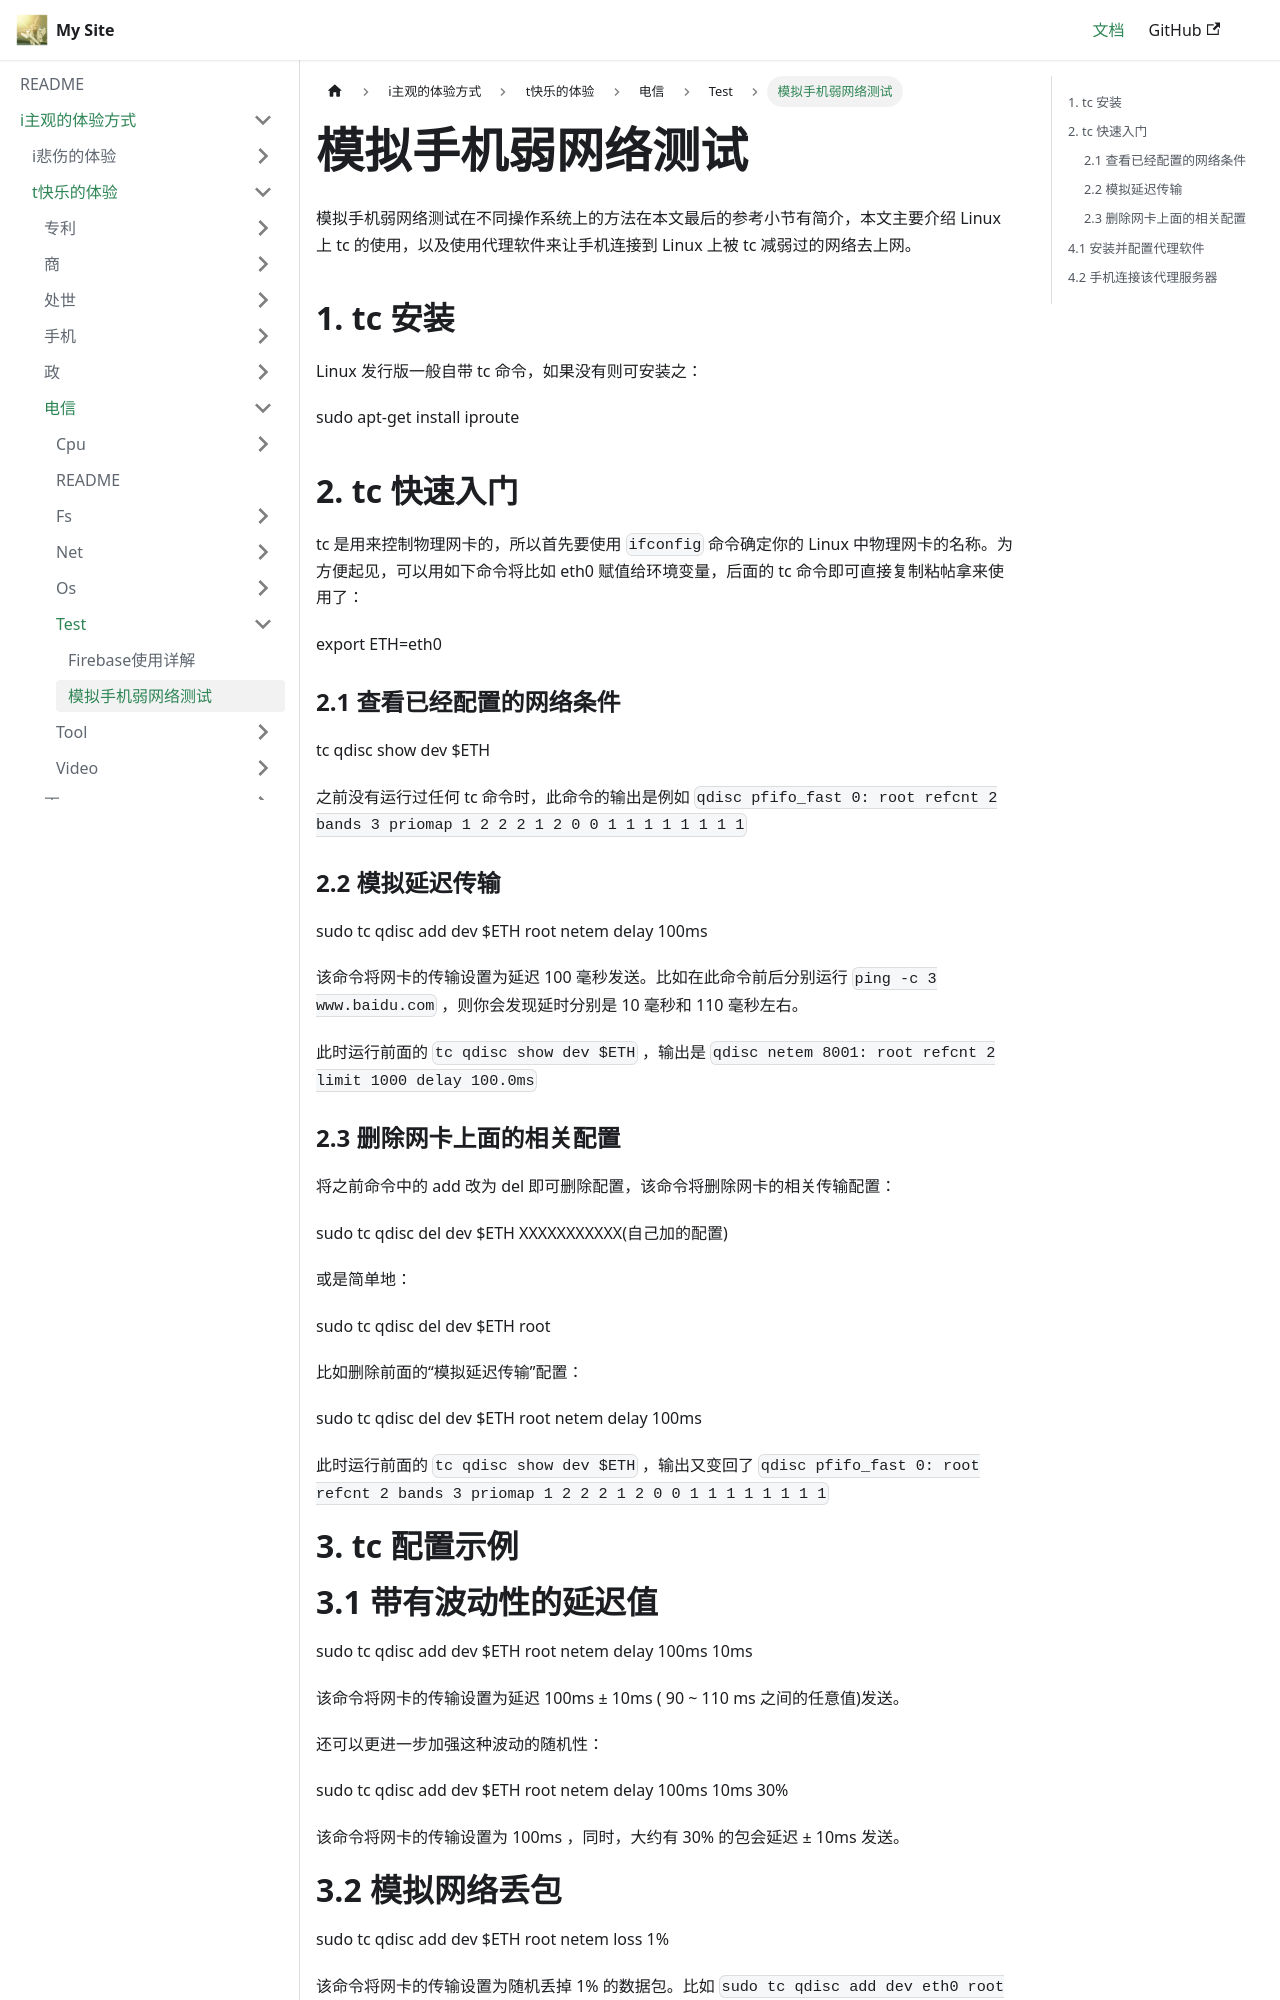

repository: flyskywhy/g · page: docs/i主观的体验方式/t快乐的体验/电信/Test/模拟手机弱网络测试/index.html · generator: docusaurus

模拟手机弱网络测试在不同操作系统上的方法在本文最后的参考小节有简介，本文主要介绍 Linux 上 tc 的使用，以及使用代理软件来让手机连接到 Linux 上被 tc 减弱过的网络去上网。

## 1. tc 安装
Linux 发行版一般自带 tc 命令，如果没有则可安装之：

    sudo apt-get install iproute

## 2. tc 快速入门
tc 是用来控制物理网卡的，所以首先要使用 `ifconfig` 命令确定你的 Linux 中物理网卡的名称。为方便起见，可以用如下命令将比如 eth0 赋值给环境变量，后面的 tc 命令即可直接复制粘帖拿来使用了：

    export ETH=eth0

### 2.1 查看已经配置的网络条件
    tc qdisc show dev $ETH

之前没有运行过任何 tc 命令时，此命令的输出是例如 `qdisc pfifo_fast 0: root refcnt 2 bands 3 priomap  1 2 2 2 1 2 0 0 1 1 1 1 1 1 1 1`

### 2.2 模拟延迟传输
    sudo tc qdisc add dev $ETH root netem delay 100ms

该命令将网卡的传输设置为延迟 100 毫秒发送。比如在此命令前后分别运行 `ping -c 3 www.baidu.com` ，则你会发现延时分别是 10 毫秒和 110 毫秒左右。

此时运行前面的 `tc qdisc show dev $ETH` ，输出是 `qdisc netem 8001: root refcnt 2 limit 1000 delay 100.0ms`

### 2.3 删除网卡上面的相关配置
将之前命令中的 add 改为 del 即可删除配置，该命令将删除网卡的相关传输配置：

    sudo tc qdisc del dev $ETH XXXXXXXXXXX(自己加的配置)

或是简单地：

    sudo tc qdisc del dev $ETH root

比如删除前面的“模拟延迟传输”配置：

    sudo tc qdisc del dev $ETH root netem delay 100ms

此时运行前面的 `tc qdisc show dev $ETH` ，输出又变回了 `qdisc pfifo_fast 0: root refcnt 2 bands 3 priomap  1 2 2 2 1 2 0 0 1 1 1 1 1 1 1 1`

# 3. tc 配置示例
# 3.1 带有波动性的延迟值
    sudo tc qdisc add dev $ETH root netem delay 100ms 10ms

该命令将网卡的传输设置为延迟 100ms ± 10ms ( 90 ~ 110 ms 之间的任意值)发送。

还可以更进一步加强这种波动的随机性：

    sudo tc qdisc add dev $ETH root netem delay 100ms 10ms 30%

该命令将网卡的传输设置为 100ms ，同时，大约有 30% 的包会延迟 ± 10ms 发送。

# 3.2 模拟网络丢包
    sudo tc qdisc add dev $ETH root netem loss 1%

该命令将网卡的传输设置为随机丢掉 1% 的数据包。比如 `sudo tc qdisc add dev eth0 root netem loss 10%` 会显示 16 个包只有 13 个收到了。

也可以设置丢包的成功率：

    sudo tc qdisc add dev $ETH root netem loss 1% 30%

该命令将网卡的传输设置为随机丢掉 1% 的数据包，成功率为 30% 。
